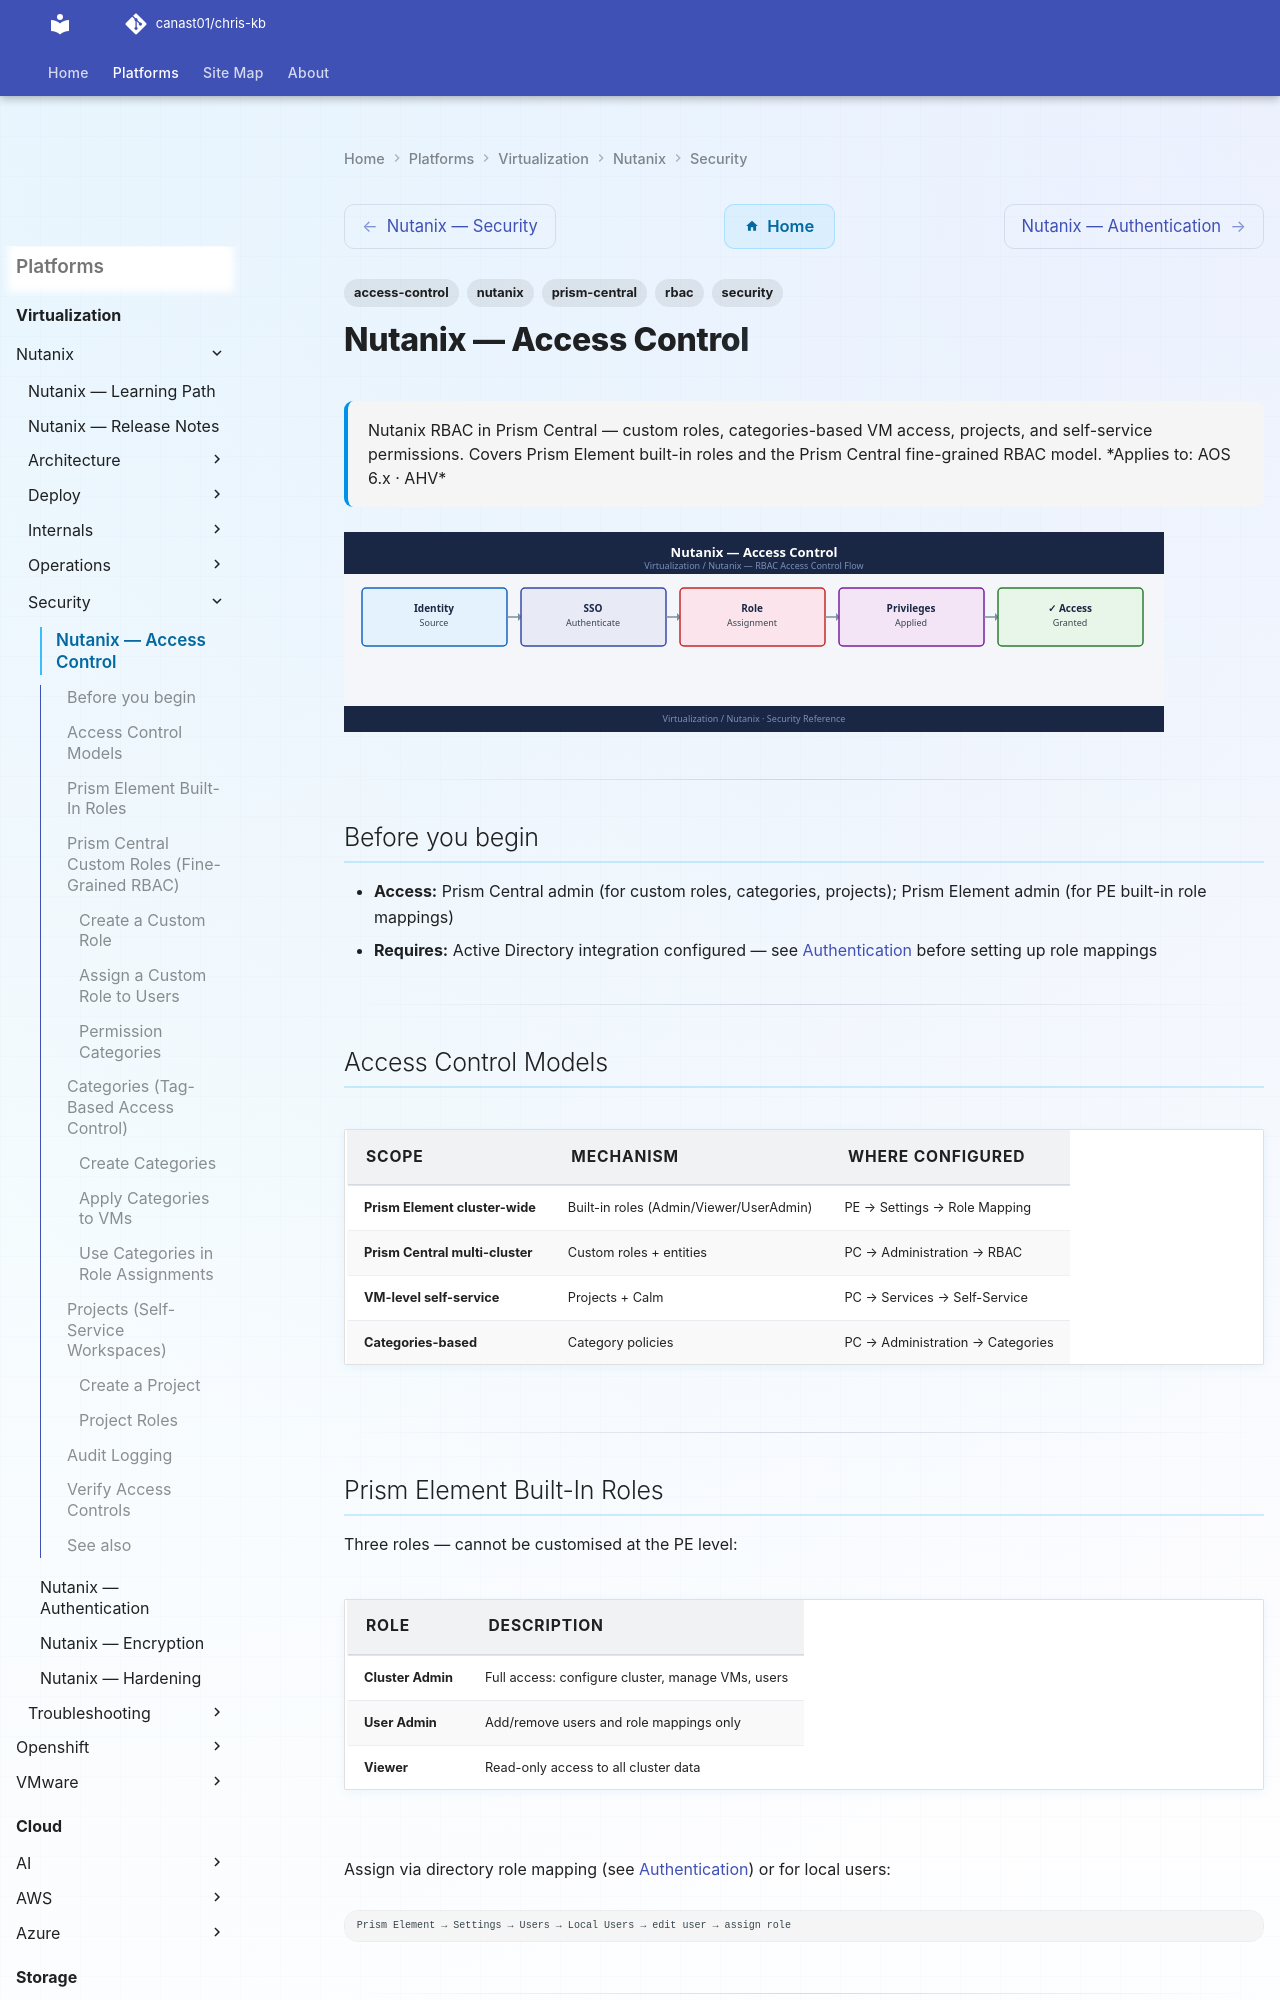

repository: canast01/chris-kb · page: virtualization/nutanix/security/access-control/index.html · generator: mkdocs

---
tags:
  - nutanix
  - security
  - access-control
  - rbac
  - prism-central
description: "Nutanix RBAC in Prism Central — custom roles, categories-based VM access, projects, and self-service permissions. Covers Prism Element built-in roles and..."
---
# Nutanix — Access Control

<div class="kb-summary">
Nutanix RBAC in Prism Central — custom roles, categories-based VM access, projects, and self-service permissions. Covers Prism Element built-in roles and the Prism Central fine-grained RBAC model.

*Applies to: AOS 6.x · AHV*
</div>
![Nutanix — Access Control](../../../assets/virtualization-nutanix-security-access-control.svg)

---

## Before you begin

- **Access:** Prism Central admin (for custom roles, categories, projects); Prism Element admin (for PE built-in role mappings)
- **Requires:** Active Directory integration configured — see [Authentication](../authentication/) before setting up role mappings

---

## Access Control Models

| Scope | Mechanism | Where configured |
|---|---|---|
| Prism Element cluster-wide | Built-in roles (Admin/Viewer/UserAdmin) | PE → Settings → Role Mapping |
| Prism Central multi-cluster | Custom roles + entities | PC → Administration → RBAC |
| VM-level self-service | Projects + Calm | PC → Services → Self-Service |
| Categories-based | Category policies | PC → Administration → Categories |

---

## Prism Element Built-In Roles

Three roles — cannot be customised at the PE level:

| Role | Description |
|---|---|
| Cluster Admin | Full access: configure cluster, manage VMs, users |
| User Admin | Add/remove users and role mappings only |
| Viewer | Read-only access to all cluster data |

Assign via directory role mapping (see [Authentication](../authentication/)) or for local users:

```text
Prism Element → Settings → Users → Local Users → edit user → assign role
```

---

## Prism Central Custom Roles (Fine-Grained RBAC)

Prism Central lets you create custom roles with specific permissions per entity type.
